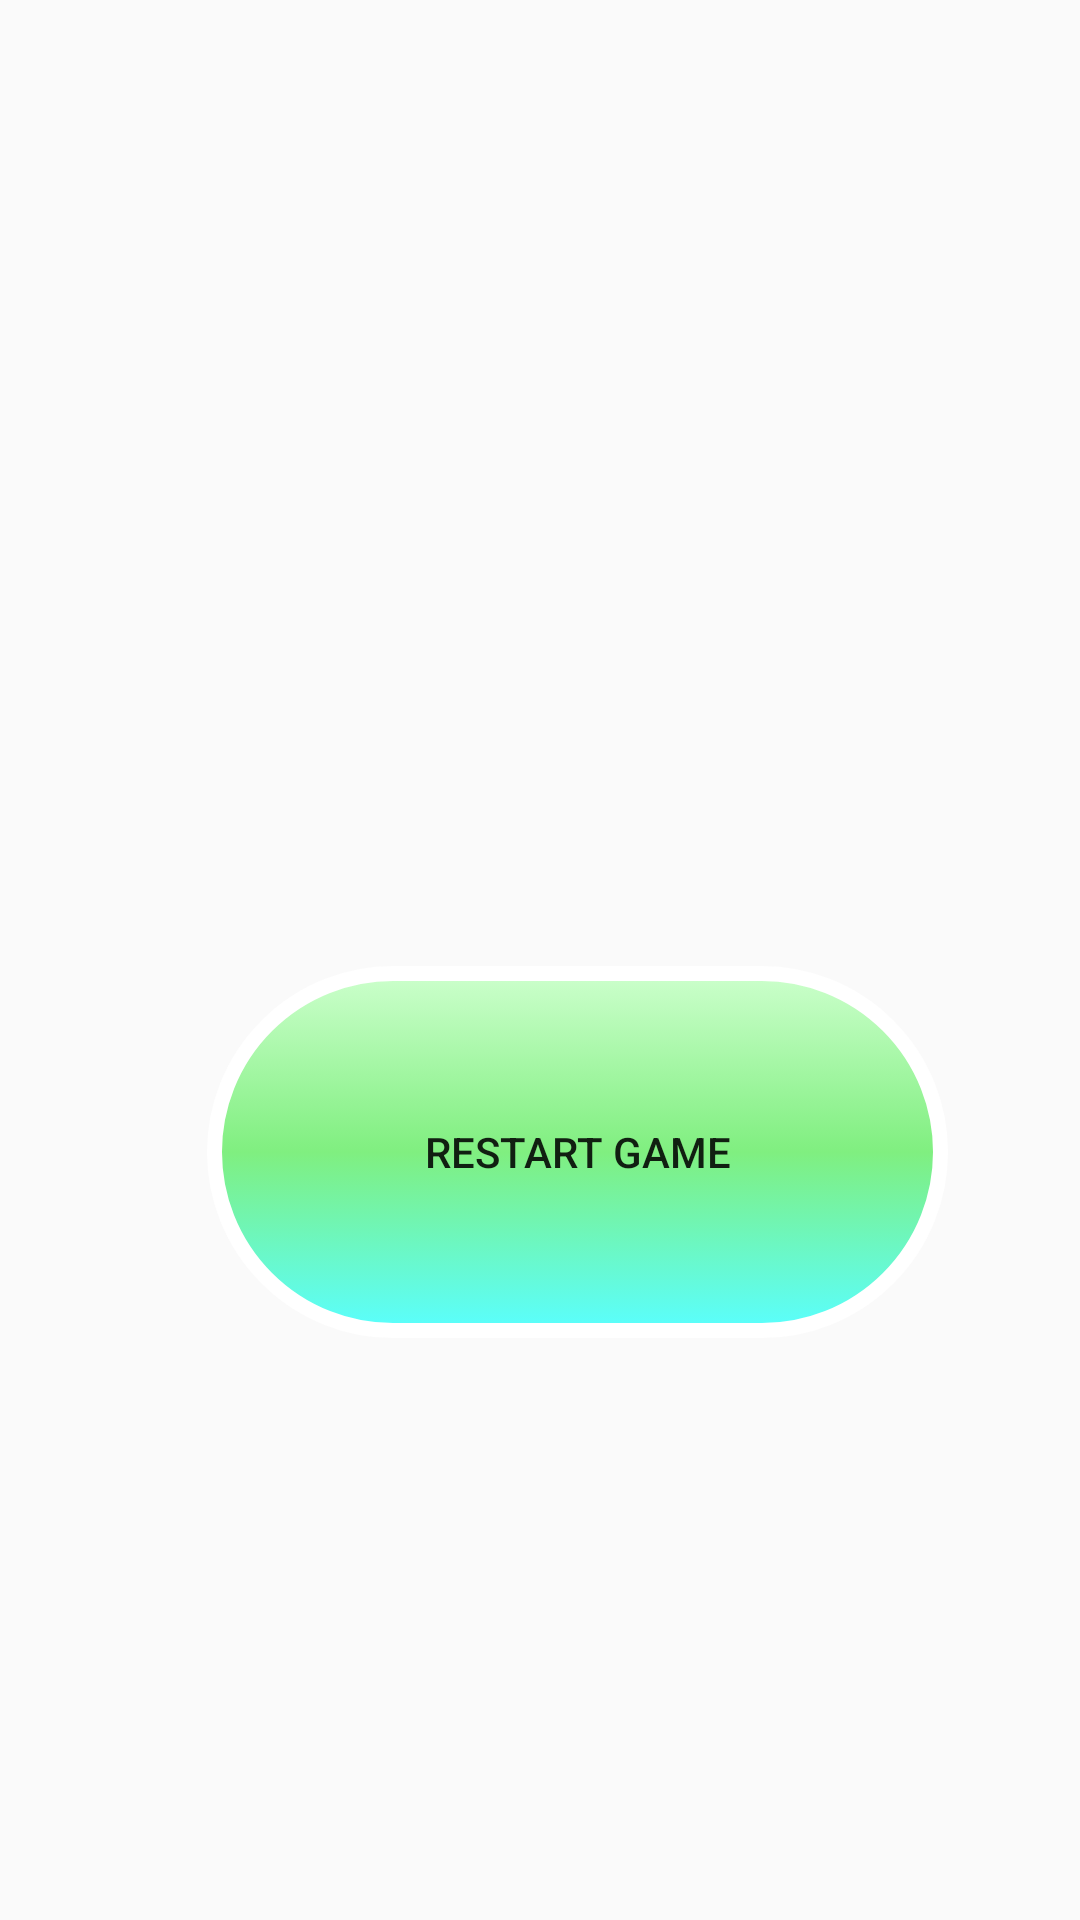

Reconstruct the res/layout file that produces this screen, plus the resources it refers to.
<!-- AndroidManifest.xml: application theme AppTheme -->
<!-- res/layout/activity_main3.xml -->
<?xml version="1.0" encoding="utf-8"?>
<android.support.constraint.ConstraintLayout xmlns:android="http://schemas.android.com/apk/res/android"
    xmlns:app="http://schemas.android.com/apk/res-auto"
    xmlns:tools="http://schemas.android.com/tools"
    android:layout_width="match_parent"
    android:layout_height="match_parent"
    tools:context="com.example.ilyess.ticktackgame1.Main3Activity"
    android:background="@drawable/gradiant_page3">

<Button
    android:background="@drawable/bu_color3"
    android:id="@+id/burestart"
    android:layout_width="247dp"
    android:layout_height="124dp"
    android:layout_marginBottom="194dp"
    android:layout_marginLeft="69dp"
    android:onClick="restartgame"
    android:text="@string/restart"
    app:layout_constraintBottom_toBottomOf="parent"
    app:layout_constraintLeft_toLeftOf="parent" />

<TextView
    android:id="@+id/tv"
    android:layout_width="411dp"
    android:layout_height="116dp"
    android:fontFamily="cursive"
    android:gravity="center"
    android:textSize="36sp"
    tools:layout_editor_absoluteX="-13dp"
    tools:layout_editor_absoluteY="36dp" />
</android.support.constraint.ConstraintLayout>
<!-- resources referenced by this layout -->
<resources>
  <!-- drawable bu_color3 (drawable) -->
  <?xml version="1.0" encoding="utf-8"?>
  <selector xmlns:android="http://schemas.android.com/apk/res/android">
      <item android:state_pressed="true">
          <shape xmlns:android="http://schemas.android.com/apk/res/android"
              android:shape="oval">
  
              <solid android:color="#f9f9"></solid>
              <corners android:radius="150dp"></corners>
              <stroke android:color="#ffffff" android:width="5dp"></stroke>
              <padding android:bottom="15dp" android:left="15dp" android:right="15dp" android:top="15dp"></padding>
  
          </shape>
  
  
  
      </item>
  
  
      <item>
          <shape xmlns:android="http://schemas.android.com/apk/res/android"
              android:shape="rectangle">
  
              
              <gradient
                  android:startColor="#ef4fffff"
                  android:centerColor="#e7e7"
                  android:endColor="#cfc"
                  android:angle="90" />
              <corners android:radius="150dp"></corners>
              <stroke android:color="#ffffff" android:width="5dp"></stroke>
              <padding android:bottom="15dp" android:left="15dp" android:right="15dp" android:top="15dp"></padding>
  
  
  
  
          </shape>
  
  
  
      </item>
  </selector>
  <string name="restart">restart game</string>
  <style name="AppTheme" parent="Theme.AppCompat.Light.DarkActionBar">
          
          <item name="colorPrimary">#f4f4</item>
          <item name="colorPrimaryDark">#0dd</item>
          <item name="colorAccent">@color/colorAccent</item>
      </style>
  <!-- not gathered from this repository: default colours our renderer supplied (Android Studio template values) -->
  <color name="colorAccent">#FF03DAC5</color>
</resources>
